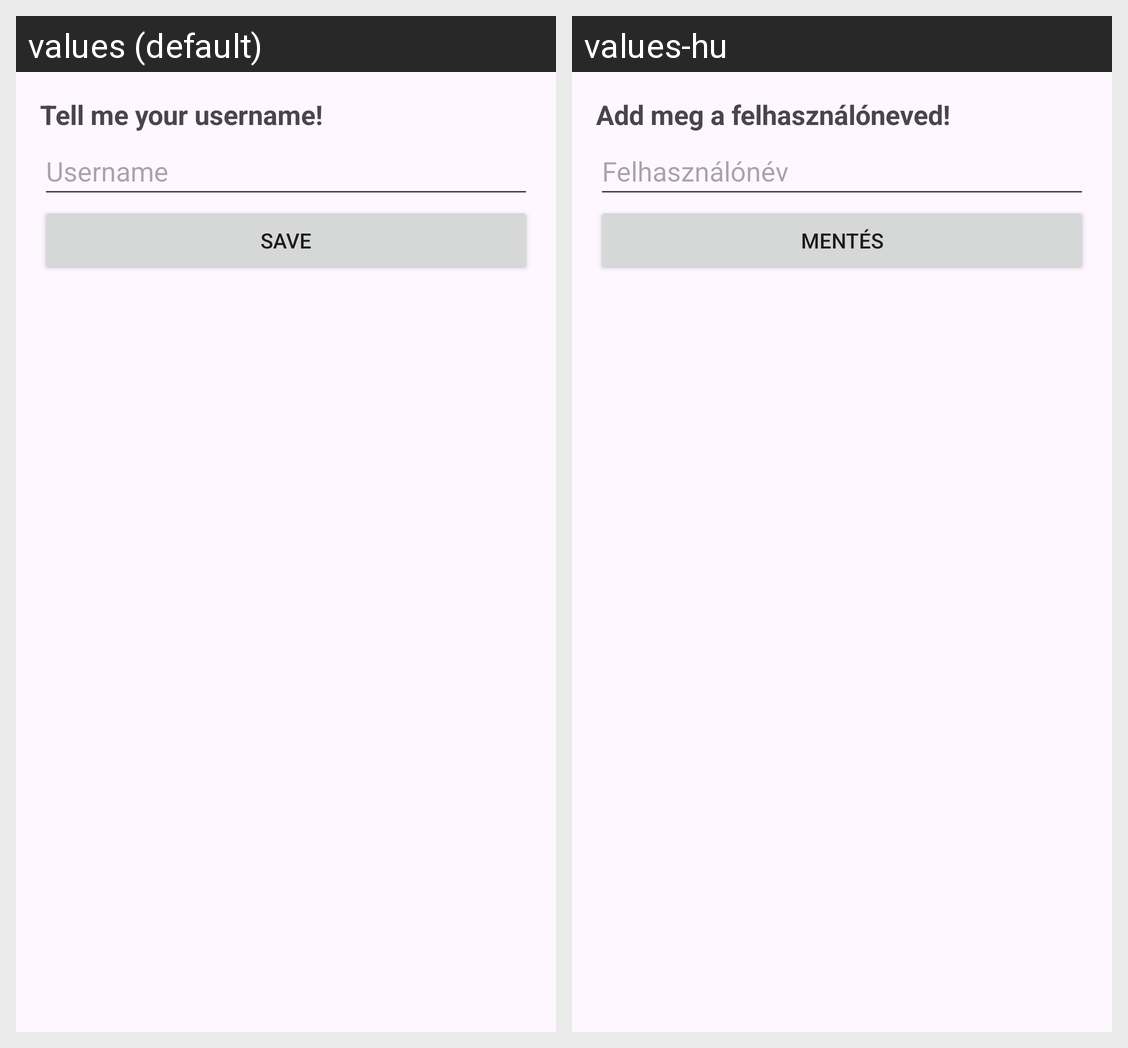

Locale-by-locale string values for the Android screen shown in this grid:
Android screen res/layout/fragment_username_bottomsheet.xml rendered under 2 locales, left to right: values (default), values-hu. Device: Nexus 5 (rendered at 1080×1920; each locale shown at half size, 540×960, under a caption strip naming it); theme Theme.TapTradeTCG.
Strings drawn on this screen, with the default value and each locale's value (text and hints the layout hard-codes, and strings that could not be matched under every locale, appear in the picture but are not listed):

req_player_name
  values: Tell me your username!
  values-hu: Add meg a felhasználóneved!

username_text
  values: Username
  values-hu: Felhasználónév

save_text
  values: Save
  values-hu: Mentés
